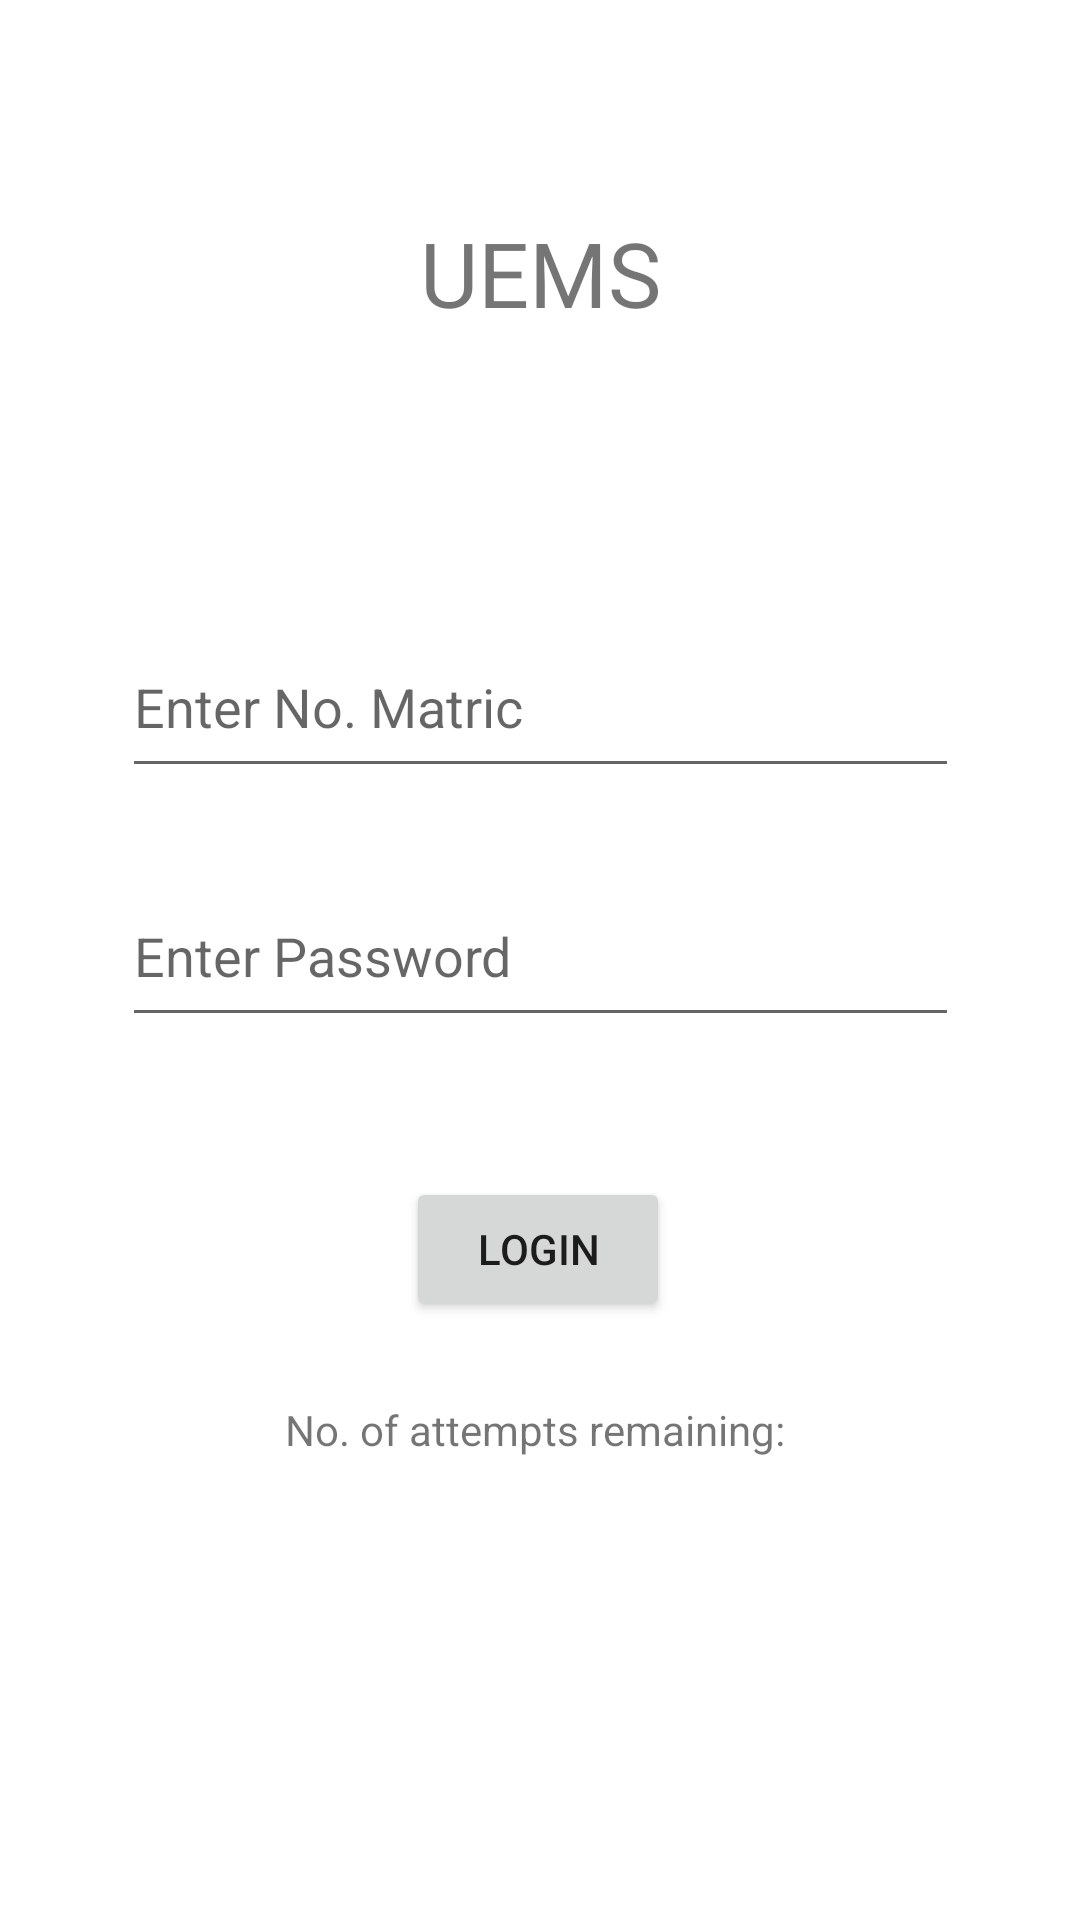

Reconstruct the res/layout file that produces this screen, plus the resources it refers to.
<!-- AndroidManifest.xml: application theme Theme.UEMSAttendance -->
<!-- res/layout/activity_main.xml -->
<?xml version="1.0" encoding="utf-8"?>
<androidx.constraintlayout.widget.ConstraintLayout xmlns:android="http://schemas.android.com/apk/res/android"
    xmlns:app="http://schemas.android.com/apk/res-auto"
    xmlns:tools="http://schemas.android.com/tools"
    android:layout_width="match_parent"
    android:layout_height="match_parent"
    tools:context=".MainActivity">

    <EditText
        android:id="@+id/txtName"
        android:layout_width="279dp"
        android:layout_height="57dp"
        android:ems="10"
        android:hint="Enter No. Matric"
        android:inputType="textPersonName"
        app:layout_constraintBottom_toBottomOf="parent"
        app:layout_constraintEnd_toEndOf="parent"
        app:layout_constraintStart_toStartOf="parent"
        app:layout_constraintTop_toTopOf="parent"
        app:layout_constraintVertical_bias="0.353" />

    <EditText
        android:id="@+id/txtPassword"
        android:layout_width="279dp"
        android:layout_height="57dp"
        android:ems="10"
        android:hint="Enter Password"
        android:inputType="textPassword"
        app:layout_constraintBottom_toBottomOf="parent"
        app:layout_constraintEnd_toEndOf="parent"
        app:layout_constraintStart_toStartOf="parent"
        app:layout_constraintTop_toBottomOf="@+id/txtName"
        app:layout_constraintVertical_bias="0.081" />

    <Button
        android:id="@+id/btnLogin"
        android:layout_width="wrap_content"
        android:layout_height="wrap_content"
        android:text="Login"
        app:layout_constraintBottom_toBottomOf="parent"
        app:layout_constraintEnd_toEndOf="parent"
        app:layout_constraintHorizontal_bias="0.498"
        app:layout_constraintStart_toStartOf="parent"
        app:layout_constraintTop_toBottomOf="@+id/txtPassword"
        app:layout_constraintVertical_bias="0.19" />

    <TextView
        android:id="@+id/attemption"
        android:layout_width="wrap_content"
        android:layout_height="wrap_content"
        android:text="No. of attempts remaining: "
        app:layout_constraintBottom_toBottomOf="parent"
        app:layout_constraintEnd_toEndOf="parent"
        app:layout_constraintStart_toStartOf="parent"
        app:layout_constraintTop_toBottomOf="@+id/btnLogin"
        app:layout_constraintVertical_bias="0.147" />

    <TextView
        android:id="@+id/textView"
        android:layout_width="172dp"
        android:layout_height="63dp"
        android:text="UEMS"
        android:textSize="30sp"
        android:textAlignment="center"
        app:layout_constraintBottom_toTopOf="@+id/txtName"
        app:layout_constraintEnd_toEndOf="parent"
        app:layout_constraintStart_toStartOf="parent"
        app:layout_constraintTop_toTopOf="parent"
        app:layout_constraintVertical_bias="0.495" />

</androidx.constraintlayout.widget.ConstraintLayout>
<!-- resources referenced by this layout -->
<resources>
  <style name="Theme.UEMSAttendance" parent="Theme.MaterialComponents.DayNight.DarkActionBar">
          
          <item name="colorPrimary">@color/purple_500</item>
          <item name="colorPrimaryVariant">@color/purple_700</item>
          <item name="colorOnPrimary">@color/white</item>
          
          <item name="colorSecondary">@color/teal_200</item>
          <item name="colorSecondaryVariant">@color/teal_700</item>
          <item name="colorOnSecondary">@color/black</item>
          
          <item name="android:statusBarColor" tools:targetApi="l">?attr/colorPrimaryVariant</item>
          
      </style>
  <!-- not gathered from this repository: default colours our renderer supplied (Android Studio template values) -->
  <color name="purple_500">#FF6200EE</color>
  <color name="purple_700">#FF3700B3</color>
  <color name="teal_200">#FF03DAC5</color>
  <color name="teal_700">#FF018786</color>
  <color name="black">#FF000000</color>
  <color name="white">#FFFFFFFF</color>
</resources>
